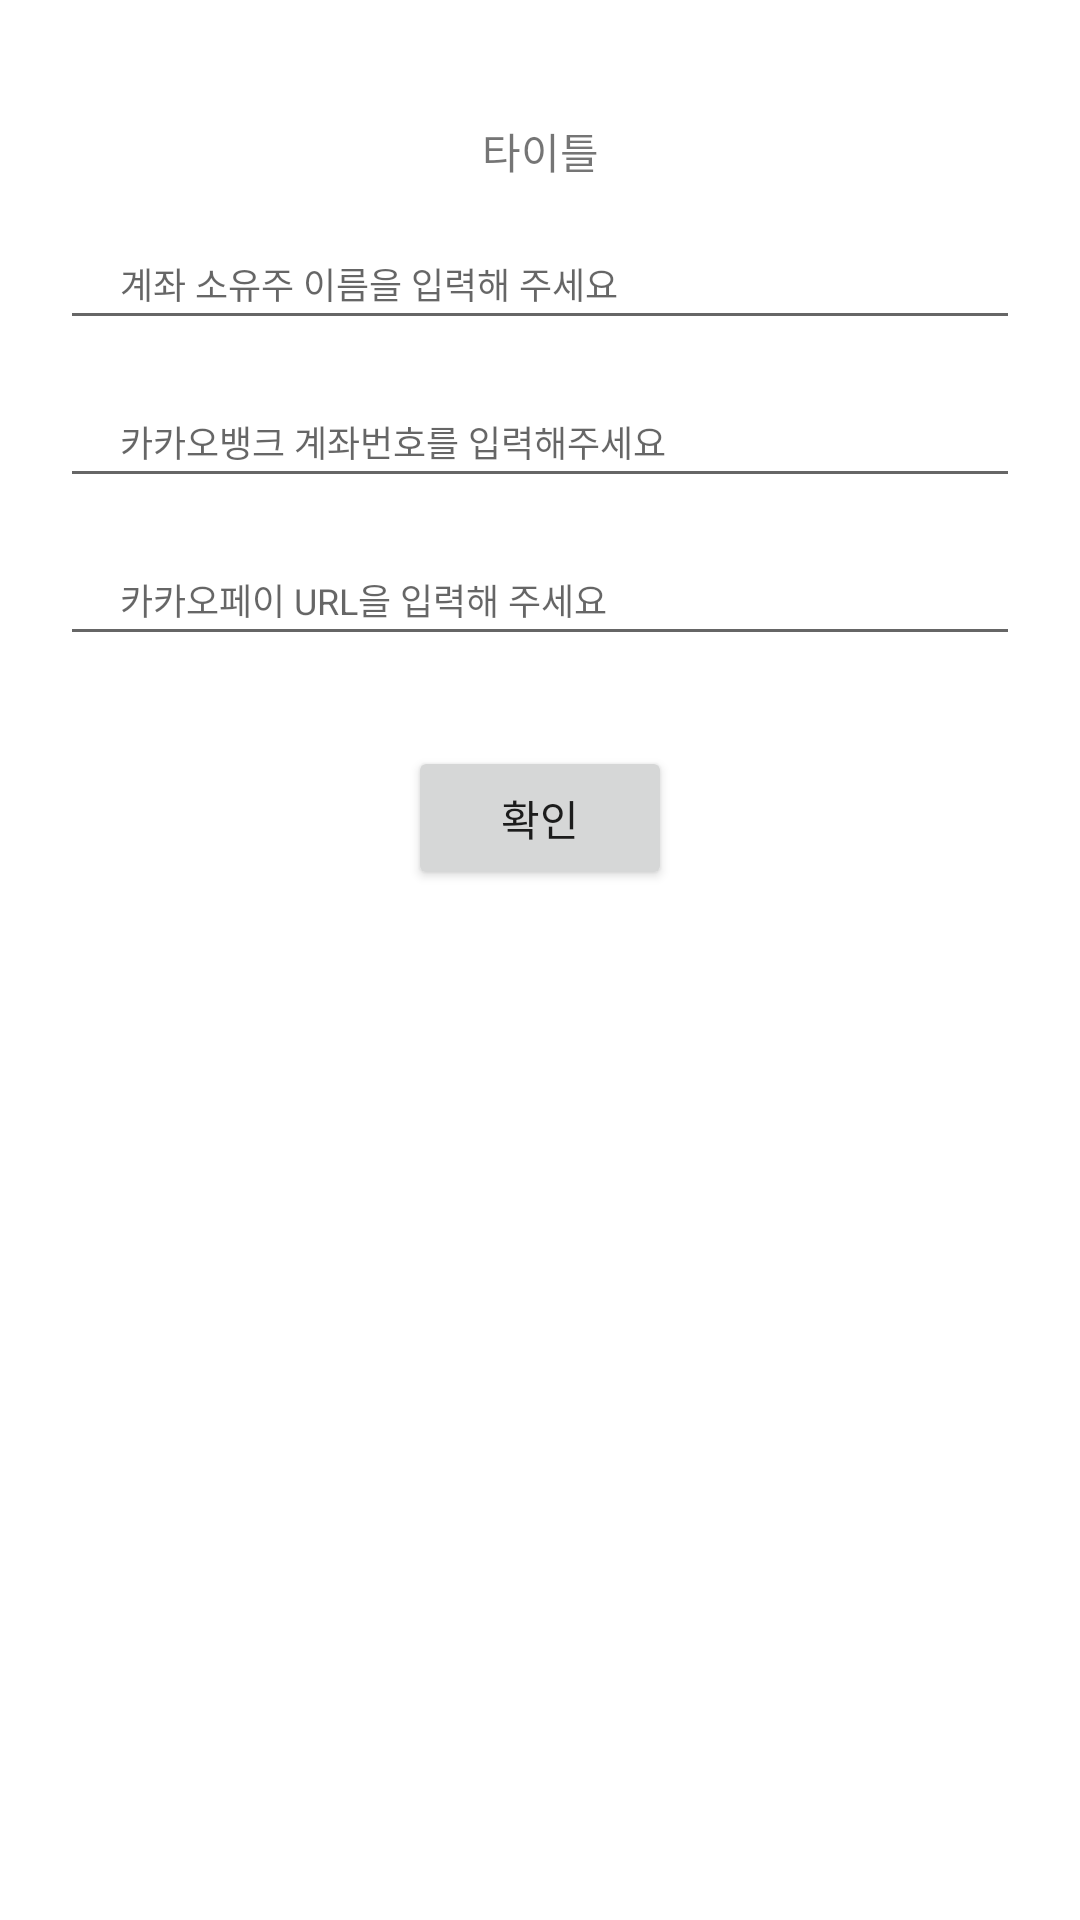

Write the Android layout XML for this screen, with the resource values it uses.
<!-- AndroidManifest.xml: application theme AppTheme -->
<!-- res/layout/dialog_account.xml -->
<?xml version="1.0" encoding="utf-8"?>
<androidx.constraintlayout.widget.ConstraintLayout xmlns:android="http://schemas.android.com/apk/res/android"
    xmlns:app="http://schemas.android.com/apk/res-auto"
    android:layout_width="300dp"
    android:layout_height="wrap_content"
    android:padding="20dp">

    <TextView
        android:id="@+id/tvSimple"
        android:layout_width="match_parent"
        android:layout_height="wrap_content"
        android:layout_marginHorizontal="20dp"
        android:layout_marginTop="20dp"
        android:textAlignment="center"
        android:gravity="center"
        android:text="타이틀"
        app:layout_constraintTop_toTopOf="parent"
        app:layout_constraintStart_toStartOf="parent"
        app:layout_constraintEnd_toEndOf="parent"
        />
    <EditText
        android:id="@+id/editTextName"
        android:layout_width="match_parent"
        android:layout_height="wrap_content"
        android:layout_marginTop="15dp"
        android:paddingVertical="10dp"
        android:paddingHorizontal="20dp"
        android:textSize="12sp"
        android:hint="계좌 소유주 이름을 입력해 주세요"
        app:layout_constraintTop_toBottomOf="@id/tvSimple"
        />
    <EditText
        android:id="@+id/editTextAccount"
        android:layout_width="match_parent"
        android:layout_height="wrap_content"
        android:layout_marginTop="15dp"
        android:paddingVertical="10dp"
        android:paddingHorizontal="20dp"
        android:textSize="12sp"
        android:inputType="number"
        android:hint="카카오뱅크 계좌번호를 입력해주세요"
        app:layout_constraintTop_toBottomOf="@id/editTextName"
        />
    <EditText
        android:id="@+id/edit_text_kakao_pay"
        android:layout_width="match_parent"
        android:layout_height="wrap_content"
        android:layout_marginTop="15dp"
        android:paddingVertical="10dp"
        android:paddingHorizontal="20dp"
        android:textSize="12sp"
        android:inputType="textUri"
        android:hint="카카오페이 URL을 입력해 주세요"
        app:layout_constraintTop_toBottomOf="@id/editTextAccount"
        />
    <Button
        android:id="@+id/btnConfirm"
        android:layout_width="wrap_content"
        android:layout_height="wrap_content"
        android:paddingHorizontal="15dp"
        android:layout_marginTop="30dp"
        android:layout_marginHorizontal="20dp"
        android:layout_marginBottom="20dp"
        android:text="@string/textConfirm"
        android:visibility="visible"
        app:layout_constraintStart_toStartOf="parent"
        app:layout_constraintEnd_toEndOf="parent"
        app:layout_constraintTop_toBottomOf="@+id/edit_text_kakao_pay"
        />

</androidx.constraintlayout.widget.ConstraintLayout>
<!-- resources referenced by this layout -->
<resources>
  <string name="textConfirm">확인</string>
  <style name="AppTheme" parent="Theme.MaterialComponents.DayNight.NoActionBar">
          
          <item name="colorPrimary">@color/primary</item>
          <item name="colorPrimaryVariant">@color/primary</item>
          <item name="colorOnPrimary">@color/white</item>
          
          <item name="colorSecondary">@color/secondary</item>
          <item name="colorSecondaryVariant">@color/secondaryVarient</item>
          <item name="colorOnSecondary">@color/black</item>
          
          <item name="android:statusBarColor" tools:targetApi="l">?attr/colorPrimaryVariant</item>
          
          <item name="android:windowNoTitle">true</item>
      </style>
  <color name="primary">#FF888888</color>
  <color name="white">#FFFFFFFF</color>
  <color name="secondary">#FFF5F5DC</color>
  <color name="secondaryVarient">#FFe0e094</color>
  <color name="black">#FF000000</color>
</resources>
